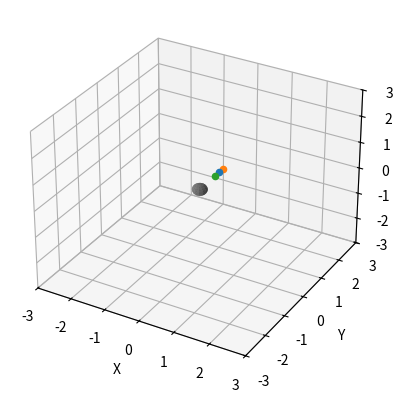

This chart was generated by the following Python code:
"""
[redacted]
"""

import numpy as np
import matplotlib.pyplot as plt
import matplotlib.animation as animation

class Satellite:
    def __init__(self, mass_object, speed_object, position_object, color="b"):
        self.mass = mass_object
        self.speed = speed_object
        self.position = position_object
        self.color = color
        self.pos = None
        self.positions_history = []  # Список для хранения истории позиций
        self.start_position = []
        self.status_position = False
        self.status_position_break = True

    def plot_sat(self, **kwargs):
        x = self.position[0]
        y = self.position[1]
        z = self.position[2]
        r = self.mass * 0.2

        self.color =  kwargs["c"] if len(kwargs) != 0 else self.color
        self.pos = ax.scatter(x, y, z, **kwargs)


    def new_condition(self, num_iterations=50):
        """
        Функция new_condition предназначена для генерации координат на плоскости с заданной скорость.

        :param num_iterations: Определяет как быстро будет проходить анимация объекта,
        чем больше значение тем быстрее будет передвигать объект.

        В случе когда объект достигает своей первоначальной координаты данные в массив перестают добавляться,
        что позволяет не увеличивать нагрузку.
        """
        for _ in range(num_iterations):
            new_c = calculation(self.speed, self.position)
            self.speed = new_c[0]
            self.position = new_c[1]



        if len(self.positions_history) > 2:
            arrays = np.round([self.positions_history[-1][0], self.positions_history[-1][1], self.positions_history[-1][-1]], 1).tolist()
            if arrays == self.start_position:
                self.status_position_break = False
                # self.positions_history.clear()

        if self.status_position_break:
            self.positions_history.append(self.position.copy())  # Сохраняем текущее положение

    def plot_trail(self):
        """
        Функция отрисовки линии после объекта
        В случе когда объект достигает своей первоначальной координаты, линия не рисуется дальше,
        что позволяет не увеличивать нагрузку.
        """

        if len(self.positions_history) < 1:
            return

        xs = [pos[0] for pos in self.positions_history]
        ys = [pos[1] for pos in self.positions_history]
        zs = [pos[2] for pos in self.positions_history]

        array = [round(xs[-1],1), round(ys[-1],1), round(zs[-1],1)]

        if not self.status_position and len(self.start_position) == 0:
            self.status_position = True
            self.start_position = array

        ax.plot(xs, ys, zs, color=self.color, alpha=0.5)  # Рисуем линию траектории

dt = 0.0005  # минимальный квант времени dt

def calculation(speed_object, position_object):
    """
    Функция рассчитывающая координаты объекта
    :param speed_object: скорость объекта
    :param position_object: положение объекта
    :return:
    """
    sum_quadratic = np.sum(position_object ** 2)  # сумма квадратов
    vector = position_object / np.sqrt(sum_quadratic ** 3)  # вектор ускорения
    speed_object += -vector * dt  # скорость (со знаком МИНУС)
    position_object += speed_object * dt  # положение
    return speed_object, position_object


# Размещение сферы радиуса r в точке x, y, z
def plot_share(ax, x, y, z, r, resolution, **kwargs):
    u = np.linspace(0, 2 * np.pi, resolution)
    v = np.linspace(0, np.pi, resolution)
    xx = r * np.outer(np.cos(u), np.sin(v)) + x
    yy = r * np.outer(np.sin(u), np.sin(v)) + y
    zz = r * np.outer(np.ones(np.size(u)), np.cos(v)) + z
    ax.plot_surface(xx, yy, zz, rstride=4, cstride=4, **kwargs)


# Задаем начальные условия
speed = np.array([1., 0., 0.])  # начальный вектор скорости
position = np.array([0., 1., 0.])  # начальная позиция
sat1 = Satellite(1, speed, position)  # создали объект класса


speed = np.array([1., 0., 0.])  # начальный вектор скорости
position = np.array([0., 1.2, 0.])  # начальная позиция
sat2 = Satellite(1, speed, position)

speed = np.array([0.9, 0., 0.])  # начальный вектор скорости
position = np.array([0., 0.8, 0.])  # начальная позиция
sat3 = Satellite(1, speed, position)

# рисуем
fig = plt.figure('flight_of_satellites')  # Название и размер окна в дюймах
ax = fig.add_subplot(projection='3d')  # Настройка на 3d графику
ax.set_xlabel('X')
ax.set_ylabel('Y')
ax.set_zlabel('Z')
ax.set_xlim(-3, 3)
ax.set_ylim(-3, 3)
ax.set_zlim(-3, 3)

# планета (в центре)
plot_share(ax, 0, 0, 0, 0.2, 50, color=[0.5, 0.5, .5])

# Начальное положение спутника
sat1.plot_sat()
sat2.plot_sat()
sat3.plot_sat()

# Перемещение спутников
def update(_):
    sat1.new_condition()
    sat1.pos.remove()  # Удаление предыдущего положения
    sat1.plot_sat(s=30, c='k')
    sat1.plot_trail()  # Рисуем траекторию

    sat2.new_condition(num_iterations=250)
    sat2.pos.remove()  # Удаление предыдущего положения
    sat2.plot_sat(s=40, c='r')
    sat2.plot_trail()

    sat3.new_condition()
    sat3.pos.remove()  # Удаление предыдущего положения
    sat3.plot_sat(s=50, c='g')
    sat3.plot_trail()

# Запуск анимации
if __name__ == "__main__":
    ani = animation.FuncAnimation(fig, update, frames=200, interval=100)
    """
    * frames=200: Это количество кадров в анимации.
    Функция update будет вызвана 200 раз. Можно передать итератор кадров.
    
    * interval=100: Это время в миллисекундах между кадрами.
        В данном случае, каждый кадр будет отображаться на экране в течение 100 миллисекунд,
    что соответствует частоте 5 кадров в секунду (1000 мс / 100 = 10 кадров/сек).
        Это позволяет снизить нагрузку 
    """
    plt.show()
